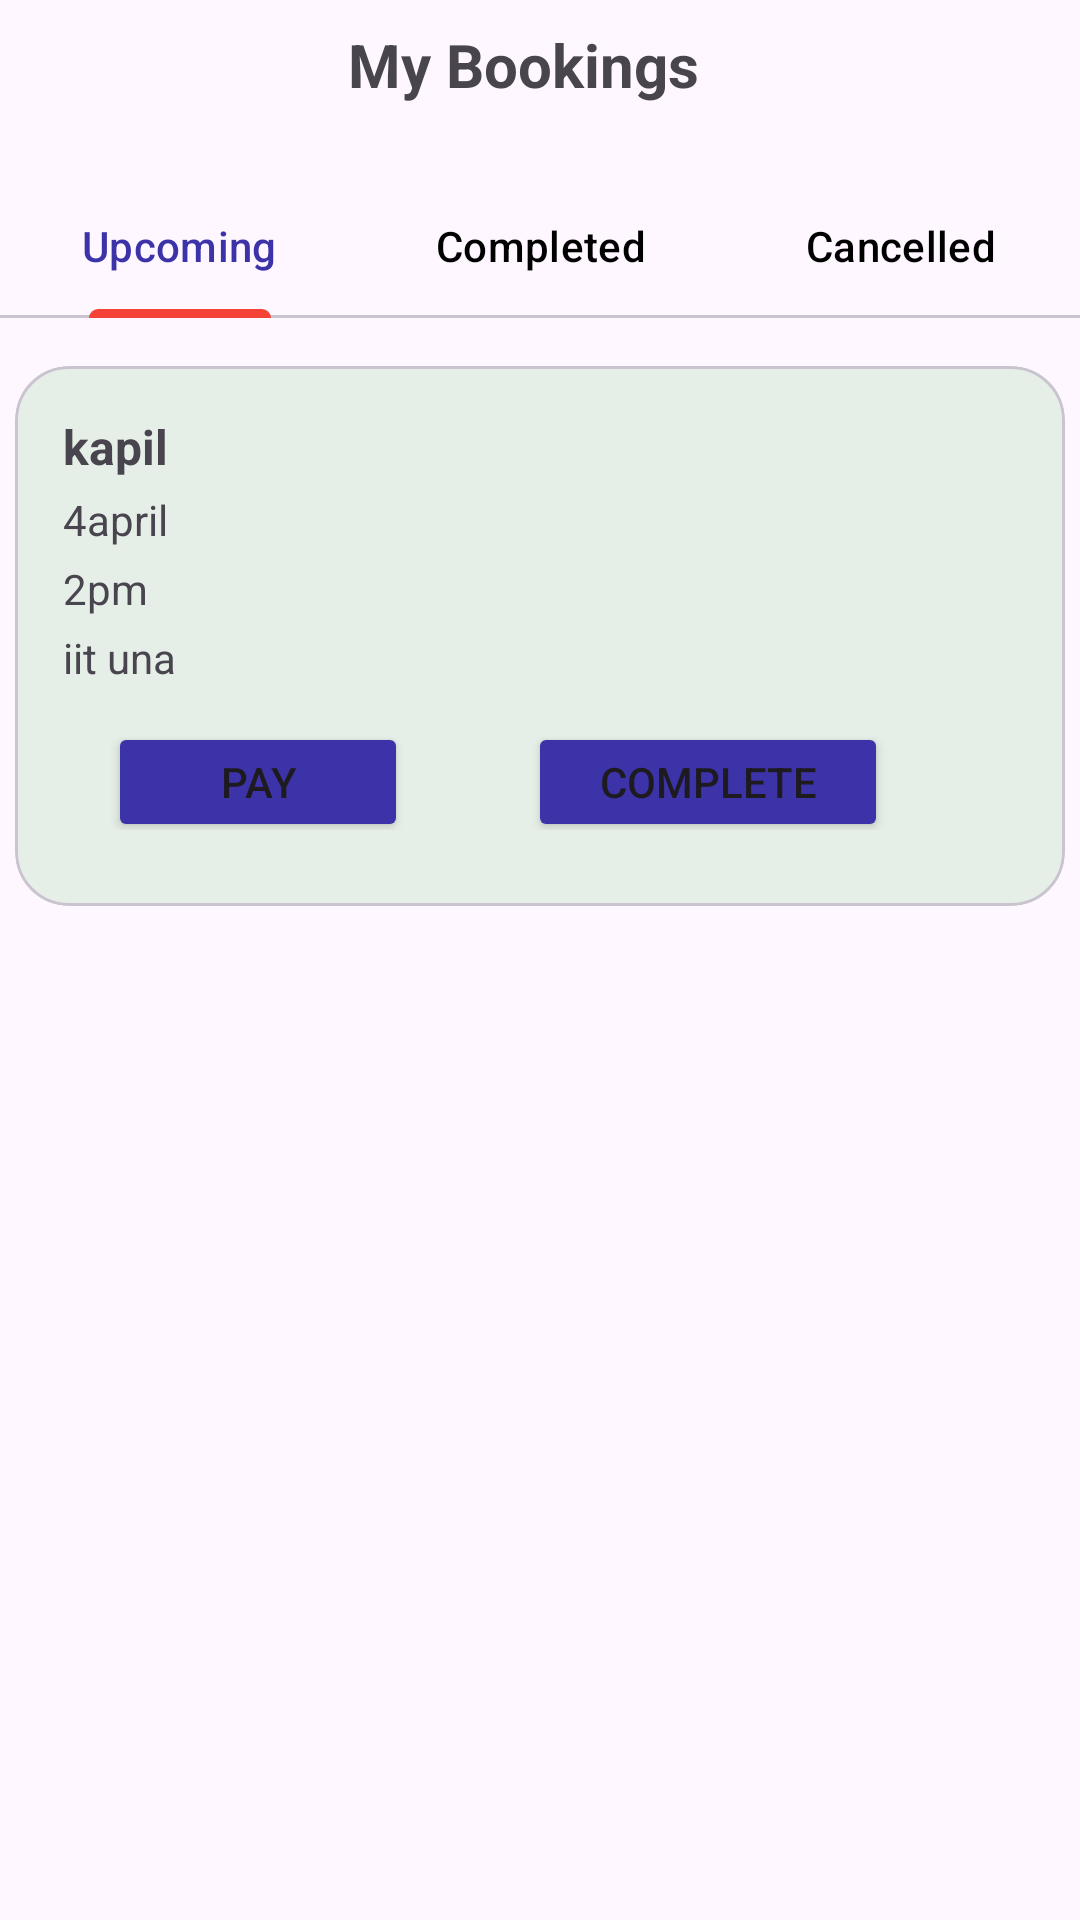

Write the Android layout XML for this screen, with the resource values it uses.
<!-- AndroidManifest.xml: application theme Theme.LoginSignupAuth -->
<!-- res/layout/fragment_cart.xml -->
<?xml version="1.0" encoding="utf-8"?>
<LinearLayout xmlns:android="http://schemas.android.com/apk/res/android"
    xmlns:tools="http://schemas.android.com/tools"
    xmlns:app="http://schemas.android.com/apk/res-auto"
    android:id="@+id/cartfrag"
    android:layout_width="match_parent"
    android:layout_height="match_parent"
    android:orientation="vertical"
    tools:context=".Fragments.CartFragment">

  <LinearLayout
      android:layout_width="match_parent"
      android:layout_height="wrap_content"
      android:orientation="horizontal">

      <ImageView
          android:layout_width="50dp"
          android:layout_height="30dp"
          android:src="@drawable/baseline_arrow_back_24"
          android:layout_marginStart="16dp"
          android:layout_marginTop="8dp"/>
      <TextView
          android:layout_width="wrap_content"
          android:layout_height="wrap_content"
          android:text="My Bookings"
          android:layout_marginTop="8dp"
          android:textStyle="bold"
          android:textSize="20sp"
          android:layout_marginStart="50dp"/>

  </LinearLayout>



    <com.google.android.material.tabs.TabLayout
        android:id="@+id/tablayout"
        android:layout_marginTop="20dp"
        android:layout_width="match_parent"
        android:layout_height="wrap_content"
        app:tabIndicatorColor="#F44336"
        app:tabSelectedTextColor="@color/blue"
        app:tabTextColor="@color/black">

        <com.google.android.material.tabs.TabItem
            android:layout_width="wrap_content"
            android:layout_height="wrap_content"
            android:text="Upcoming"/>

        <com.google.android.material.tabs.TabItem
            android:layout_width="wrap_content"
            android:layout_height="wrap_content"
            android:text="Completed"/>

        <com.google.android.material.tabs.TabItem
            android:layout_width="wrap_content"
            android:layout_height="wrap_content"
            android:text="Cancelled"/>

    </com.google.android.material.tabs.TabLayout>

    <com.google.android.material.card.MaterialCardView
        android:layout_width="350dp"
        android:layout_height="180dp"
        android:elevation="8dp"
        android:padding="16dp"
        android:layout_marginTop="16dp"
        android:layout_gravity="center"
        android:backgroundTint="#E6EFE7"
        app:cardCornerRadius="18dp">

        <LinearLayout
            android:layout_width="match_parent"
            android:layout_height="match_parent"
            android:padding="16dp"
            android:orientation="vertical">

            <TextView
                android:id="@+id/tvUserName"
                android:layout_width="wrap_content"
                android:layout_height="wrap_content"
                android:textSize="16sp"
                android:text="kapil"
                android:textStyle="bold"
                android:layout_marginBottom="4dp"/>

            <TextView
                android:id="@+id/tvDate"
                android:layout_width="wrap_content"
                android:layout_height="wrap_content"
                android:textSize="14sp"
                android:text="4april"
                android:layout_marginBottom="4dp"/>

            <TextView
                android:id="@+id/tvTime"
                android:layout_width="wrap_content"
                android:layout_height="wrap_content"
                android:textSize="14sp"
                android:text="2pm"
                android:layout_marginBottom="4dp"/>

            <TextView
                android:id="@+id/tvLocation"
                android:layout_width="wrap_content"
                android:layout_height="wrap_content"
                android:text="iit una"
                android:textSize="14sp"/>

            <LinearLayout
                android:layout_width="match_parent"
                android:layout_height="wrap_content"
                android:orientation="horizontal">

                <Button
                    android:id="@+id/btn_pay"
                    android:layout_width="100dp"
                    android:layout_height="40dp"
                    android:backgroundTint="@color/blue"
                    android:layout_marginTop="8dp"
                    android:layout_gravity="center_vertical"
                    android:text="Pay"
                    android:layout_marginStart="15dp"/>

                <Button
                    android:id="@+id/btnComplete"
                    android:layout_marginTop="8dp"
                    android:layout_gravity="center_vertical"
                    android:backgroundTint="@color/blue"
                    android:layout_width="120dp"
                    android:layout_height="40dp"
                    android:layout_marginStart="40dp"
                    android:text="Complete"/>


            </LinearLayout>

        </LinearLayout>
    </com.google.android.material.card.MaterialCardView>



    








</LinearLayout>
<!-- resources referenced by this layout -->
<resources>
  <color name="black">#FF000000</color>
  <color name="blue">#3d33a8</color>
  <color name="white">#FFFFFFFF</color>
  <style name="Theme.LoginSignupAuth" parent="Base.Theme.LoginSignupAuth" />
  <style name="Base.Theme.LoginSignupAuth" parent="Theme.Material3.DayNight.NoActionBar">
          
           <item name="colorPrimary">#D2C8F4</item>
           <item name="colorPrimaryVariant">@color/button_color</item>
           <item name="android:statusBarColor">#C5CFF1</item>
      </style>
  <color name="button_color">#3BDCAD</color>
</resources>
